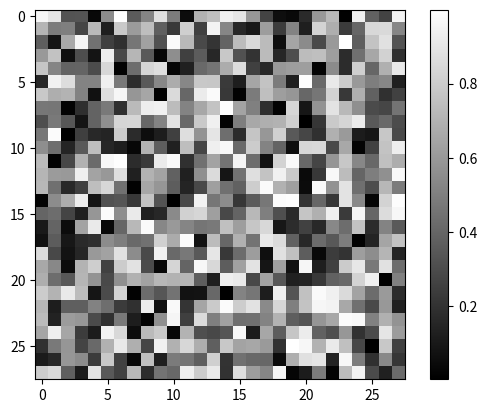
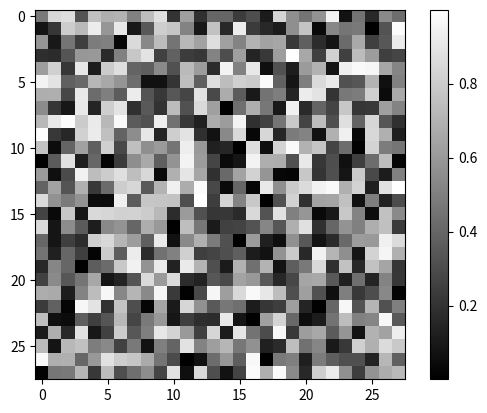

Recreate these plots in Python, in order.

import matplotlib.pyplot as plt
import numpy as np

# Dummy data for demonstration purposes
train_images = np.random.rand(60000, 28, 28)
valid_images = np.random.rand(10000, 28, 28)

# The question number to study with. Feel free to change up to 59999.
data_idx = 42

plt.figure()
plt.imshow(train_images[data_idx], cmap='gray')
plt.colorbar()
plt.grid(False)
plt.show()

data_idx = 6174

plt.figure()
plt.imshow(valid_images[data_idx], cmap='gray')
plt.colorbar()
plt.grid(False)
plt.show()